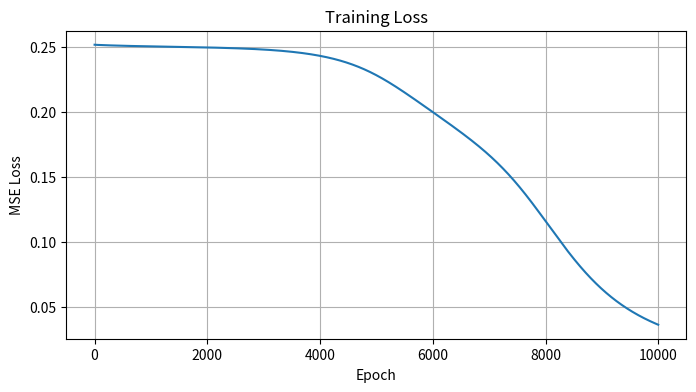
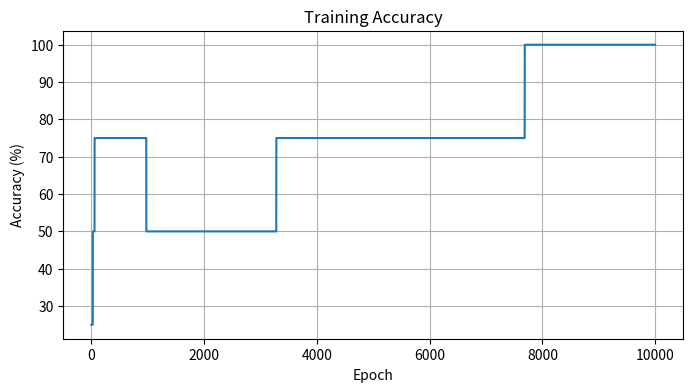

Reproduce these figures in Python, in order.
# STEP 17: Refactor into reusable modules (Neuron, Layer, Network, Loss) and Add configurable hyperparameters (learning rate, epochs) and add training metrics and loss visualization

import numpy as np
import matplotlib.pyplot as plt



def sigmoid(x, derivate=False):
    if derivate:
        return np.exp(-x)/((1+np.exp(-x))**2)
    else:
        return 1 / (1 + np.exp(-x))

class Loss:
    def forward(self, y_true, y_pred):
        raise NotImplementedError

    def backward(self, y_true, y_pred):
        raise NotImplementedError

class MSE(Loss):
    def forward(self,y_true, y_pred):
        return np.mean(( y_pred- y_true ) ** 2)

    def backward(self,y_true,y_pred):
        return 2*(y_pred - y_true)/len(y_pred)


class Neuron:

    def __init__ (self, weights,bias):
        self.weights = weights
        self.bias = bias
        



class Layer:

    def __init__(self,neurons, activation=sigmoid):
        self.neurons = neurons
        self.activation= activation
        self.grad_weights = []
        self.grad_bias = []

    def get_weight_matrix(self):
        return np.array([neuron.weights for neuron in self.neurons])
    
    def get_bias_vector(self):
        return np.array([neuron.bias for neuron in self.neurons])
    
    def set_weight_matrix(self,new_layer_weights):
        for index,neuron in enumerate(self.neurons):
            neuron.weights = new_layer_weights[index]

        
    def set_bias_vector(self, new_layer_bias):
        for index,neuron in enumerate(self.neurons):
            neuron.bias = new_layer_bias[index]
          

    def forward(self,inputs ):
        self.inputs = inputs
        weight_matrix = self.get_weight_matrix()
        bias_vector = self.get_bias_vector()
        z = np.dot(inputs , weight_matrix.T) +  bias_vector 
        self.z = z
        return self.activation(z)
    
    def update_parameters(self,learning_rate):
        weight_matrix = self.get_weight_matrix()
        bias_vector = self.get_bias_vector()
        
        
        new_layer_weights = weight_matrix - learning_rate * self.grad_weights.T
        new_layer_bias = bias_vector - learning_rate * self.grad_bias.T
        
        self.set_weight_matrix(new_layer_weights)
        self.set_bias_vector(new_layer_bias)
    
    


    
class NeuralNetwork:

    def __init__(self, layers,loss_function, learning_rate=0.5, epochs=10000):
        self.layers = layers
        self.loss_function= loss_function
        self.learning_rate = learning_rate
        self.epochs = epochs
        self.outputs =[]
        self.loss_history = []
        self.accuracy_history =[]
        self.deltas = [None]*len(layers)
        
    
    def forward(self, inputs):
        layer_input = inputs
        layer_output = 0
        for layer in self.layers:
            layer_output = layer.forward(layer_input)
            layer_input = layer_output
        return layer_output

    def train(self, inputs, targets):
        for epoch in range(self.epochs):
            print(f"\n==============================\nEPOCH {epoch} of {self.epochs}\n==============================")
            result = self.forward(inputs)
            self.outputs.append(result)
            loss_history = self.loss_function.forward(targets, result)
            self.loss_history.append(loss_history)

            self.backward(targets)
            self.compute_gradients()
            self.update_parameters()
            accuracy = self.calculate_accuracy(targets)
            self.accuracy_history.append(accuracy)

    def backward(self,targets):
        result = self.outputs[-1]
        loss_derivate = self.loss_function.backward(targets, result)
        last_layer = self.layers[-1]
        self.deltas[-1] = loss_derivate * last_layer.activation(last_layer.z,derivate=True)
        for i in range(len(self.layers) - 2, -1, -1):
            current_layer = self.layers[i]
            next_layer = self.layers[i+1]
            hidden_layer_delta = (self.deltas[i+1] @ next_layer.get_weight_matrix()) * current_layer.activation(current_layer.z, derivate=True)
            self.deltas[i] = hidden_layer_delta
            

    def compute_gradients(self):
        for index,layer in enumerate(self.layers):
                layer.grad_weights = ( layer.inputs.T @ self.deltas[index])/len(layer.inputs)
                layer.grad_bias = np.mean(self.deltas[index],axis=0)

    def update_parameters(self):   
        for layer in self.layers:
            layer.update_parameters(self.learning_rate)
    
    def calculate_accuracy(self, targets):
        result = self.outputs[-1]
        rounded = np.round(result)
        correct = np.count_nonzero(rounded == targets)
        return correct / len(targets) * 100

    def predict(self, input):
        return self.forward(input)
    

rng = np.random.default_rng(42)

hidden_neurons = [
    Neuron(rng.uniform(-1, 1, 2), rng.uniform(-1, 1))
    for _ in range(2)
]

output_neurons = [
    Neuron(rng.uniform(-1, 1, 2), rng.uniform(-1, 1))
]

hidden_layer = Layer(hidden_neurons, activation=sigmoid)
output_layer = Layer(output_neurons, activation=sigmoid)

mse_loss = MSE()
nn = NeuralNetwork([hidden_layer, output_layer], mse_loss)

inputs = np.array([
    [0, 0],
    [0, 1],
    [1, 0],
    [1, 1]
])

targets = np.array([
    [0],
    [1],
    [1],
    [0]
])

nn.train(inputs, targets)


print("----- Prediction Results -----")
test_cases = [
    ([1, 1], 0),
    ([0, 0], 0),
    ([1, 0], 1),
    ([0, 1], 1)
]
for inputs, expected in test_cases:
    raw_pred = nn.predict(inputs)
    rounded_pred = int(np.round(raw_pred)[0]) 
    print(f"Input: {inputs} -> Predicted: {rounded_pred} (Expected: {expected})")



plt.figure(figsize=(8, 4))
plt.plot(nn.loss_history)
plt.title("Training Loss")
plt.xlabel("Epoch")
plt.ylabel("MSE Loss")
plt.grid(True)
plt.show()

plt.figure(figsize=(8, 4))
plt.plot(nn.accuracy_history)
plt.title("Training Accuracy")
plt.xlabel("Epoch")
plt.ylabel("Accuracy (%)")
plt.grid(True)
plt.show()
